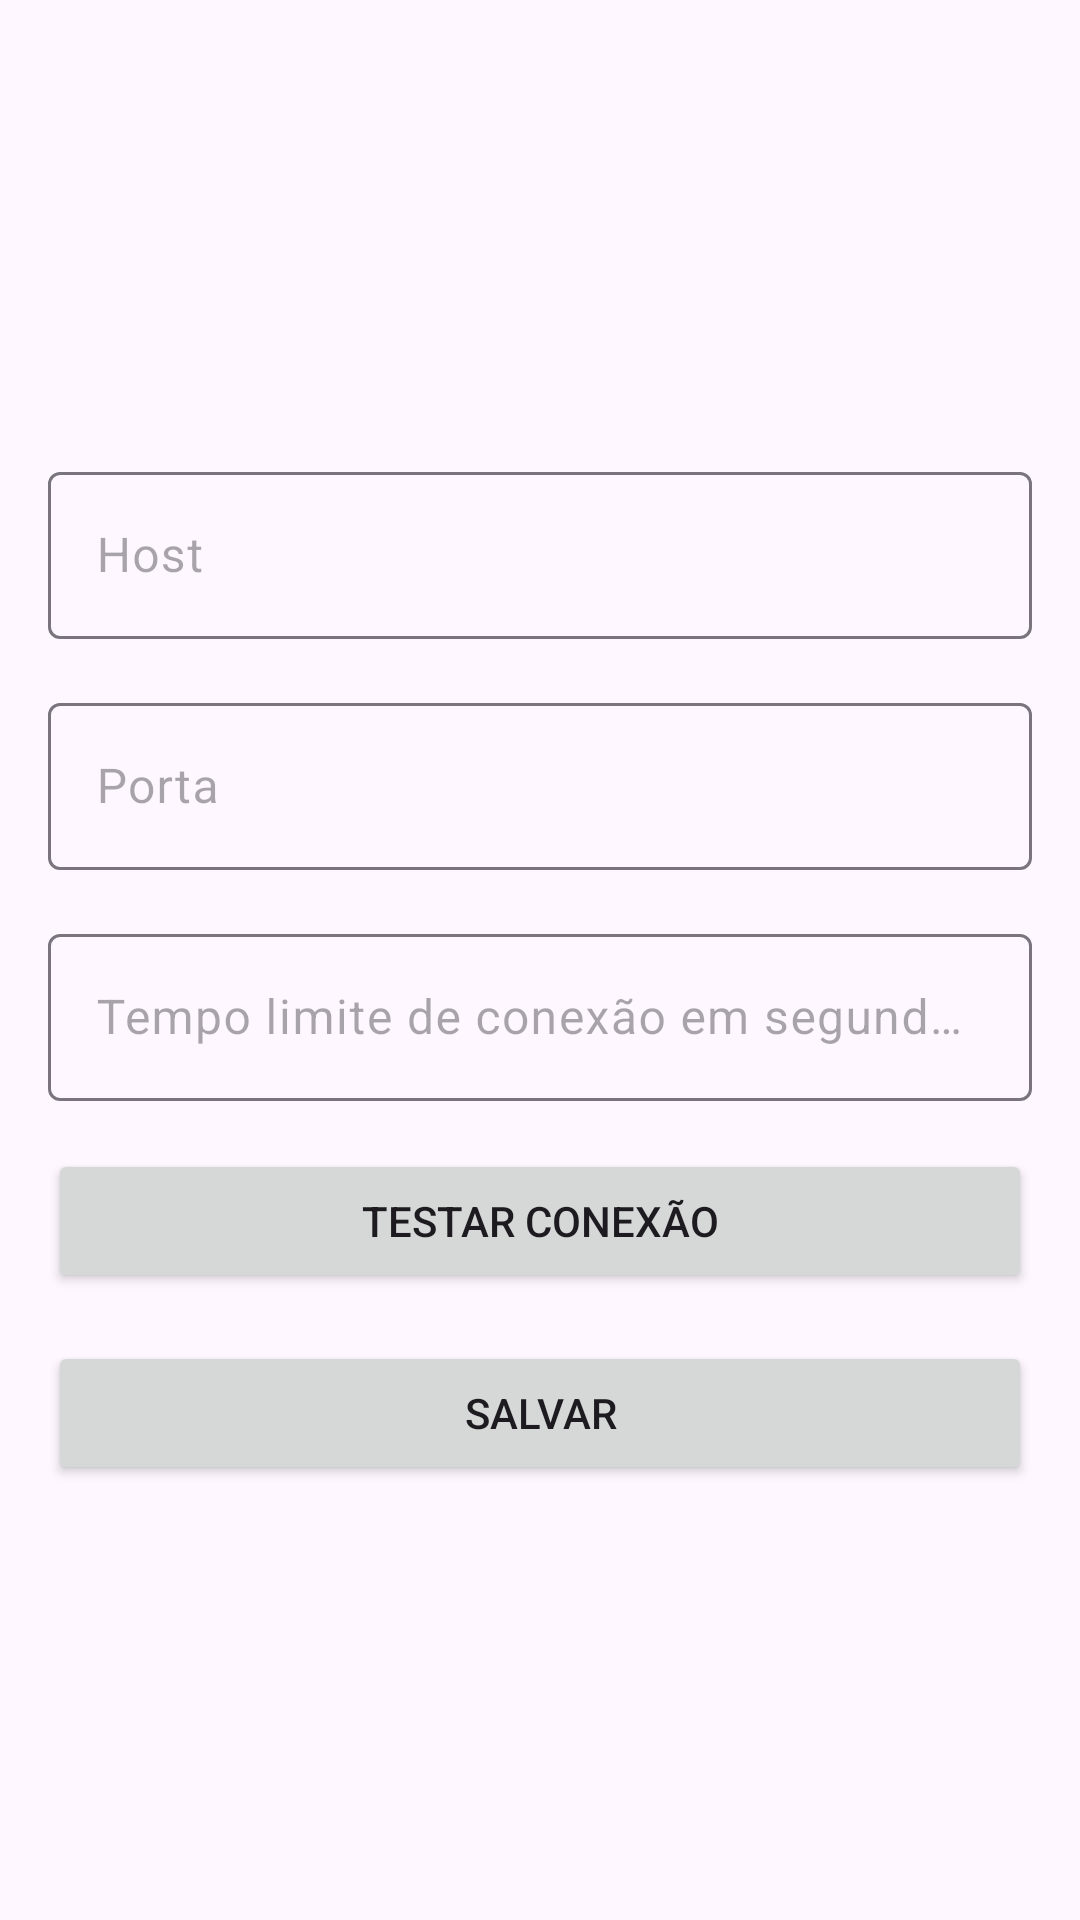

Layout XML and referenced resources for this Android screen:
<!-- AndroidManifest.xml: application theme Theme.BioInformatica -->
<!-- res/layout/activity_configuracoes.xml -->
<?xml version="1.0" encoding="utf-8"?>
<androidx.constraintlayout.widget.ConstraintLayout xmlns:android="http://schemas.android.com/apk/res/android"
    xmlns:app="http://schemas.android.com/apk/res-auto"
    xmlns:tools="http://schemas.android.com/tools"
    android:id="@+id/main"
    android:layout_width="match_parent"
    android:layout_height="match_parent"
    tools:context=".view.ConfiguracoesActivity">

    <ImageView
        android:id="@+id/imageView2"
        android:layout_width="120dp"
        android:layout_height="120dp"
        android:layout_marginStart="16dp"
        android:layout_marginTop="16dp"
        android:layout_marginEnd="16dp"
        android:contentDescription="@string/img_ssh"
        app:layout_constraintEnd_toEndOf="parent"
        app:layout_constraintHorizontal_bias="0.5"
        app:layout_constraintStart_toStartOf="parent"
        app:layout_constraintTop_toTopOf="parent"
        app:srcCompat="@drawable/ssh" />

    <com.google.android.material.textfield.TextInputLayout
        android:id="@+id/tilHost"
        android:layout_width="0dp"
        android:layout_height="wrap_content"
        android:layout_marginStart="16dp"
        android:layout_marginTop="16dp"
        android:layout_marginEnd="16dp"
        android:textColorHint="@color/textColorHint"
        app:layout_constraintEnd_toEndOf="parent"
        app:layout_constraintHorizontal_bias="0.5"
        app:layout_constraintStart_toStartOf="parent"
        app:layout_constraintTop_toBottomOf="@+id/imageView2">

        <com.google.android.material.textfield.TextInputEditText
            android:id="@+id/etHost"
            android:layout_width="match_parent"
            android:layout_height="wrap_content"
            android:hint="@string/edit_host" />
    </com.google.android.material.textfield.TextInputLayout>

    <com.google.android.material.textfield.TextInputLayout
        android:id="@+id/tilPorta"
        android:layout_width="0dp"
        android:layout_height="wrap_content"
        android:layout_marginStart="16dp"
        android:layout_marginTop="16dp"
        android:layout_marginEnd="16dp"
        android:textColorHint="@color/textColorHint"
        app:layout_constraintEnd_toEndOf="parent"
        app:layout_constraintHorizontal_bias="0.5"
        app:layout_constraintStart_toStartOf="parent"
        app:layout_constraintTop_toBottomOf="@+id/tilHost">

        <com.google.android.material.textfield.TextInputEditText
            android:id="@+id/etPorta"
            android:layout_width="match_parent"
            android:layout_height="wrap_content"
            android:hint="@string/edit_porta"
            android:inputType="number" />
    </com.google.android.material.textfield.TextInputLayout>

    <com.google.android.material.textfield.TextInputLayout
        android:id="@+id/tilTimeout"
        android:layout_width="0dp"
        android:layout_height="wrap_content"
        android:layout_marginStart="16dp"
        android:layout_marginTop="16dp"
        android:layout_marginEnd="16dp"
        android:textColorHint="@color/textColorHint"
        app:layout_constraintEnd_toEndOf="parent"
        app:layout_constraintHorizontal_bias="0.5"
        app:layout_constraintStart_toStartOf="parent"
        app:layout_constraintTop_toBottomOf="@+id/tilPorta">

        <com.google.android.material.textfield.TextInputEditText
            android:id="@+id/etTimeout"
            android:layout_width="match_parent"
            android:layout_height="wrap_content"
            android:hint="@string/edit_timeout"
            android:inputType="number" />
    </com.google.android.material.textfield.TextInputLayout>

    <Button
        android:id="@+id/btnTestarConfig"
        android:layout_width="0dp"
        android:layout_height="wrap_content"
        android:layout_marginStart="16dp"
        android:layout_marginTop="16dp"
        android:layout_marginEnd="16dp"
        android:text="@string/btn_testar"
        app:layout_constraintEnd_toEndOf="parent"
        app:layout_constraintHorizontal_bias="0.0"
        app:layout_constraintStart_toStartOf="parent"
        app:layout_constraintTop_toBottomOf="@+id/tilTimeout"
        app:shapeAppearanceOverlay="@style/ShapeAppearance.BioInformatica"
        tools:ignore="TextContrastCheck" />

    <Button
        android:id="@+id/btnSalvarConfig"
        android:layout_width="0dp"
        android:layout_height="wrap_content"
        android:layout_marginStart="16dp"
        android:layout_marginTop="16dp"
        android:layout_marginEnd="16dp"
        android:text="@string/btn_salvar"
        app:layout_constraintEnd_toEndOf="parent"
        app:layout_constraintHorizontal_bias="0.0"
        app:layout_constraintStart_toStartOf="parent"
        app:layout_constraintTop_toBottomOf="@+id/btnTestarConfig"
        app:shapeAppearanceOverlay="@style/ShapeAppearance.BioInformatica"
        tools:ignore="TextContrastCheck" />

</androidx.constraintlayout.widget.ConstraintLayout>
<!-- resources referenced by this layout -->
<resources>
  <string name="btn_salvar">Salvar</string>
  <string name="btn_testar">Testar Conexão</string>
  <string name="edit_host">Host</string>
  <string name="edit_porta">Porta</string>
  <string name="edit_timeout">Tempo limite de conexão em segundos</string>
  <string name="img_ssh">Imagem SSH</string>
  <style name="ShapeAppearance.BioInformatica" parent="ShapeAppearance.Material3.SmallComponent">
          <item name="cornerFamily">rounded</item>
          <item name="cornerSize">8dp</item>
      </style>
  <style name="Theme.BioInformatica" parent="Base.Theme.BioInformatica" />
  <style name="Base.Theme.BioInformatica" parent="Theme.Material3.DayNight.NoActionBar">
          
          
      </style>
</resources>
